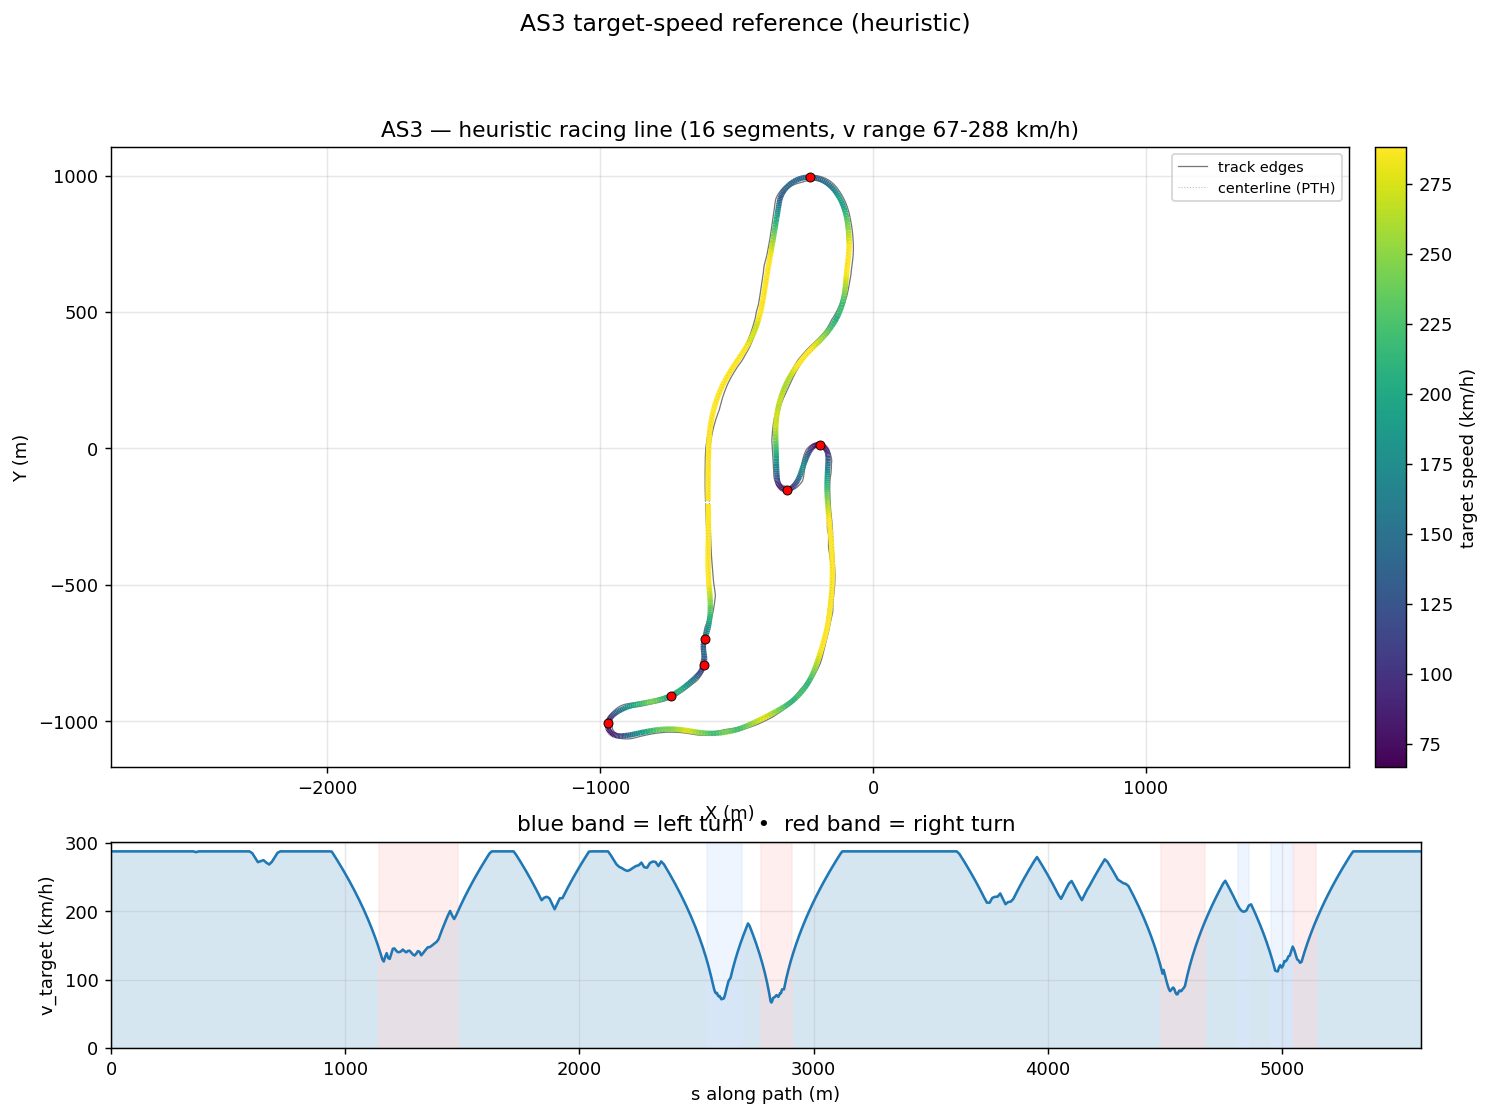

Source data for this figure (header and first rows):
s_m, x_center_m, y_center_m, z_center_m, x_line_m, y_line_m, offset_m, heading_rad, curvature_1_per_m, radius_m, slope_pct, width_m, drive_left_m, drive_right_m, limit_left_m, limit_right_m, segment_id, segment_kind, v_target_ms, v_target_kmh
0.0, -603.4, -192.5, 11.74, -604.2, -192.5, 0.7984, 1.588, -0.0001181, 8467, -0.007359, 14.1, -3.65, 10.45, -72.23, 16.25, 0, straight, 80.0, 288.0
11.2, -603.6, -181.3, 11.74, -604.3, -181.3, 0.7546, 1.586, -0.0001633, 6122, -0.007682, 14.1, -3.45, 10.65, -71.82, 16.45, 0, straight, 80.0, 288.0
22.44, -603.7, -170.1, 11.74, -604.5, -170.1, 0.7029, 1.584, -0.0002338, 4278, -0.008124, 14.1, -3.3, 10.8, -71.48, 16.65, 0, straight, 80.0, 288.0
33.74, -603.9, -158.8, 11.74, -604.5, -158.8, 0.6413, 1.581, -0.0002758, 3626, 0.06481, 14.1, -3.15, 10.95, -71.23, 16.85, 0, straight, 80.0, 288.0
45.08, -604, -147.5, 11.75, -604.5, -147.5, 0.5686, 1.578, -0.000252, 3968, 0.3223, 14.1, -3.05, 11.05, -71.07, 16.95, 0, straight, 80.0, 288.0
56.46, -604, -136.1, 11.81, -604.5, -136.1, 0.4843, 1.575, -0.0001621, 6168, 0.5784, 14.1, -3, 11.1, -71.02, 17, 0, straight, 80.0, 288.0
67.88, -604.1, -124.7, 11.89, -604.5, -124.7, 0.3888, 1.574, -0.00012, 8330, 0.5338, 14.1, -2.95, 11.15, -70.08, 17, 0, straight, 80.0, 288.0
79.34, -604.1, -113.2, 11.93, -604.4, -113.2, 0.2835, 1.573, -0.0001838, 5442, 0.3244, 14.1, -2.95, 11.15, -67.5, 17, 0, straight, 80.0, 288.0
90.85, -604.1, -101.7, 11.96, -604.3, -101.7, 0.1703, 1.57, -0.0002153, 4645, 0.3677, 14.1, -2.95, 11.15, -63.59, 17, 0, straight, 80.0, 288.0
102.4, -604.1, -90.14, 12.02, -604.1, -90.14, 0.05199, 1.568, -7.896562510824323e-05, 12664, 0.5262, 14.1, -2.95, 11.15, -58.68, 16.95, 0, straight, 80.0, 288.0
114, -604.1, -78.57, 12.08, -604, -78.57, -0.068, 1.568, -3.602406695718541e-05, 27759, 0.4601, 14.1, -3, 11.1, -53.12, 17.5, 0, straight, 80.0, 288.0
125.6, -604, -66.96, 12.13, -603.8, -66.96, -0.1853, 1.567, -0.000187, 5348, 0.3352, 14.05, -3, 11.05, -47.23, 18.95, 0, straight, 80.0, 288.0
137.2, -604, -55.31, 12.16, -603.7, -55.32, -0.2947, 1.564, -0.0002797, 3575, 0.3437, 14.1, -3.1, 11, -41.34, 20.85, 0, straight, 80.0, 288.0
148.9, -603.9, -43.63, 12.21, -603.5, -43.64, -0.3897, 1.56, -0.0003587, 2788, 0.3383, 14.1, -3.2, 10.9, -35.78, 22.8, 0, straight, 80.0, 288.0
160.6, -603.7, -31.93, 12.24, -603.2, -31.93, -0.4628, 1.555, -0.0005815, 1720, 0.1245, 14.1, -3.35, 10.75, -30.87, 24.7, 0, straight, 80.0, 288.0
172.4, -603.5, -20.19, 12.23, -603, -20.2, -0.506, 1.547, -0.0007979, 1253, -0.2313, 14.1, -3.6, 10.5, -26.96, 26.45, 0, straight, 80.0, 288.0
184.1, -603.1, -8.423, 12.18, -602.6, -8.44, -0.5113, 1.537, -0.0008804, 1136, -0.6793, 14.05, -3.9, 10.15, -24.38, 28.15, 0, straight, 80.0, 288.0
195.9, -602.7, 3.368, 12.07, -602.2, 3.346, -0.4716, 1.526, -0.001071, 933.7, -1.004, 14.6, -4.899, 9.7, -23.44, 29.7, 0, straight, 80.0, 288.0
207.8, -602, 15.19, 11.95, -601.7, 15.17, -0.3822, 1.511, -0.00114, 877.5, -0.9219, 14.69, -5.898, 8.795, -23.65, 31.1, 0, straight, 80.0, 288.0
219.6, -601.3, 27.03, 11.86, -601, 27.01, -0.241, 1.499, -0.001168, 856.1, -0.6676, 14.69, -6.897, 7.796, -24.1, 32.35, 0, straight, 80.0, 288.0
231.5, -600.3, 38.88, 11.79, -600.3, 38.88, -0.04909, 1.483, -0.001536, 651.2, -0.5461, 14.69, -7.896, 6.797, -24.55, 33.4, 0, straight, 80.0, 288.0
243.4, -599.2, 50.74, 11.73, -599.4, 50.76, 0.1893, 1.462, -0.001842, 542.9, -0.5043, 14.69, -8.895, 5.798, -24.6, 34.3, 0, straight, 80.0, 288.0
255.3, -597.7, 62.57, 11.67, -598.2, 62.63, 0.4678, 1.44, -0.001907, 524.4, -0.3986, 14.69, -9.894, 4.799, -24.6, 34.9, 0, straight, 80.0, 288.0
267.2, -596.1, 74.32, 11.63, -596.8, 74.44, 0.779, 1.417, -0.001893, 528.2, -0.2546, 14.69, -10.89, 3.8, -24.45, 35.25, 0, straight, 80.0, 288.0
279.1, -594.1, 86.06, 11.61, -595.2, 86.26, 1.115, 1.395, -0.001905, 525, -0.1442, 14.69, -11.89, 2.8, -24.2, 35.35, 0, straight, 80.0, 288.0
291, -591.9, 97.77, 11.6, -593.3, 98.06, 1.469, 1.372, -0.002017, 495.8, -0.02368, 15.34, -12.89, 2.45, -23.85, 38.65, 0, straight, 80.0, 288.0
303, -589.4, 109.4, 11.6, -591.2, 109.8, 1.835, 1.346, -0.002025, 493.8, 0.06703, 15.64, -13.89, 1.75, -23.5, 38.65, 0, straight, 80.0, 288.0
314.9, -586.6, 121, 11.61, -588.7, 121.6, 2.208, 1.323, -0.00188, 531.9, 0.08564, 16.19, -14.89, 1.3, -23.15, 35.95, 0, straight, 80.0, 288.0
326.9, -583.5, 132.6, 11.62, -586, 133.3, 2.586, 1.301, -0.001807, 553.4, 0.1497, 16.89, -15.89, 1, -22.65, 33.2, 0, straight, 80.0, 288.0
338.8, -580.2, 144.1, 11.65, -583.1, 144.9, 2.966, 1.28, -0.001868, 535.2, 0.2235, 17.74, -16.89, 0.85, -22.05, 31.9, 0, straight, 80.0, 288.0
350.8, -576.7, 155.5, 11.68, -579.8, 156.6, 3.346, 1.257, -0.002024, 494.1, 0.2262, 17.24, -16.34, 0.9, -21.4, 30.45, 0, straight, 80.0, 288.0
362.8, -572.8, 166.9, 11.7, -576.3, 168.1, 3.723, 1.232, -0.002162, 462.5, 0.1848, 16.44, -15.34, 1.1, -20.95, 28.75, 0, straight, 79.69, 286.9
374.7, -568.7, 178.1, 11.72, -572.5, 179.6, 4.096, 1.205, -0.002131, 469.2, 0.0968, 15.8, -14.35, 1.45, -19.75, 26.7, 0, straight, 80.0, 288.0
386.7, -564.3, 189.2, 11.73, -568.4, 190.9, 4.459, 1.181, -0.002027, 493.4, 0.04013, 15.25, -13.35, 1.9, -18.35, 24.45, 0, straight, 80.0, 288.0
398.7, -559.6, 200.2, 11.73, -564, 202.2, 4.808, 1.156, -0.001936, 516.5, 0.0403, 14.85, -12.35, 2.5, -17.3, 22.8, 0, straight, 80.0, 288.0
410.7, -554.6, 211.2, 11.74, -559.3, 213.3, 5.134, 1.134, -0.00179, 558.6, 0.04658, 14.65, -11.35, 3.3, -16.4, 21.65, 0, straight, 80.0, 288.0
422.7, -549.4, 222, 11.74, -554.3, 224.4, 5.429, 1.114, -0.001704, 587, 0.09024, 14.6, -10.35, 4.25, -15.3, 20.7, 0, straight, 80.0, 288.0
434.7, -544, 232.7, 11.76, -549.1, 235.3, 5.682, 1.093, -0.001739, 575, 0.3758, 14.2, -9.35, 4.85, -14.2, 19.75, 0, straight, 80.0, 288.0
446.7, -538.4, 243.3, 11.83, -543.6, 246.1, 5.882, 1.072, -0.001642, 608.9, 0.8528, 14.35, -8.5, 5.849, -13.35, 18.8, 0, straight, 80.0, 288.0
458.7, -532.6, 253.8, 11.96, -537.8, 256.7, 6.021, 1.054, -0.001421, 703.6, 1.272, 14.75, -7.95, 6.8, -12.7, 17.85, 0, straight, 80.0, 288.0
470.7, -526.5, 264.1, 12.14, -531.8, 267.2, 6.093, 1.038, -0.001177, 849.5, 1.613, 15, -7.55, 7.45, -12.25, 17, 0, straight, 80.0, 288.0
482.7, -520.4, 274.4, 12.35, -525.6, 277.6, 6.096, 1.026, -0.0008904, 1123, 1.895, 15.2, -7.25, 7.95, -12, 16.05, 0, straight, 80.0, 288.0
494.7, -514.1, 284.7, 12.59, -519.2, 287.8, 6.031, 1.016, -0.0007453, 1342, 2.122, 15.45, -7.15, 8.3, -11.85, 15, 0, straight, 80.0, 288.0
506.7, -507.7, 294.8, 12.86, -512.7, 298, 5.904, 1.008, -0.0006912, 1447, 2.479, 15.4, -7.1, 8.3, -11.85, 13.85, 0, straight, 80.0, 288.0
518.7, -501.3, 305, 13.19, -506.1, 308.1, 5.725, 0.9997, -0.0004456, 2244, 2.588, 15.5, -7.2, 8.3, -11.9, 13.05, 0, straight, 80.0, 288.0
530.7, -494.8, 315, 13.48, -499.4, 318, 5.504, 0.997, -0.0001106, 9045, 2.265, 17.5, -8.199, 9.299, -12.05, 12.65, 0, straight, 80.0, 288.0
542.7, -488.3, 325.1, 13.73, -492.7, 328, 5.251, 0.9971, 0.0003504, 2854, 2.028, 18.35, -8.8, 9.55, -12.3, 12.45, 0, straight, 80.0, 288.0
554.7, -481.8, 335.2, 13.97, -486, 337.9, 4.975, 1.005, 0.0008067, 1240, 1.856, 17.2, -8.45, 8.75, -12.3, 12.35, 0, straight, 80.0, 288.0
566.7, -475.4, 345.4, 14.18, -479.4, 347.8, 4.684, 1.016, 0.0009036, 1107, 1.662, 15.55, -7.6, 7.95, -12.3, 12.35, 0, straight, 80.0, 288.0
578.7, -469.2, 355.6, 14.36, -472.9, 357.9, 4.383, 1.027, 0.001159, 862.7, 1.428, 15.5, -7.45, 8.05, -12.15, 12.3, 0, straight, 80.0, 288.0
590.7, -463, 366, 14.52, -466.6, 368, 4.077, 1.044, 0.001671, 598.3, 1.055, 15.55, -7.15, 8.4, -11.85, 12.65, 0, straight, 80.0, 288.0
602.7, -457.1, 376.4, 14.62, -460.4, 378.2, 3.768, 1.067, 0.00197, 507.5, 0.575, 15.55, -6.6, 8.95, -11.3, 13.2, 0, straight, 79.27, 285.4
614.7, -451.5, 387, 14.66, -454.5, 388.6, 3.457, 1.092, 0.0022, 454.5, 0.1443, 15.6, -5.75, 9.85, -10.5, 14.1, 0, straight, 77.47, 278.9
626.8, -446.1, 397.8, 14.65, -448.9, 399.1, 3.145, 1.12, 0.002401, 416.5, -0.02714, 15.55, -4.8, 10.75, -9.5, 15.15, 0, straight, 75.62, 272.2
638.8, -441, 408.7, 14.65, -443.6, 409.8, 2.833, 1.149, 0.002376, 420.9, -0.03061, 15.55, -4, 11.55, -8.55, 16.1, 0, straight, 76.02, 273.7
650.8, -436.2, 419.7, 14.65, -438.5, 420.7, 2.521, 1.177, 0.00235, 425.6, -0.03206, 15.55, -3.25, 12.3, -7.7, 17, 0, straight, 76.44, 275.2
662.9, -431.8, 430.9, 14.64, -433.8, 431.7, 2.211, 1.206, 0.002415, 414.1, -0.02838, 15.5, -2.65, 12.85, -6.7, 17.95, 0, straight, 75.41, 271.5
674.9, -427.6, 442.2, 14.64, -429.4, 442.9, 1.902, 1.236, 0.002462, 406.2, -0.02255, 15.55, -2.15, 13.4, -5.95, 18.65, 0, straight, 74.68, 268.8
687, -423.8, 453.7, 14.64, -425.4, 454.1, 1.597, 1.265, 0.002389, 418.6, -0.01634, 15.5, -1.8, 13.7, -5.55, 19.25, 0, straight, 75.81, 272.9
699, -420.4, 465.2, 14.63, -421.6, 465.6, 1.299, 1.293, 0.00219, 456.6, -0.01064, 15.55, -1.55, 14, -5.2, 19.7, 0, straight, 77.66, 279.6
... 567 more rows
